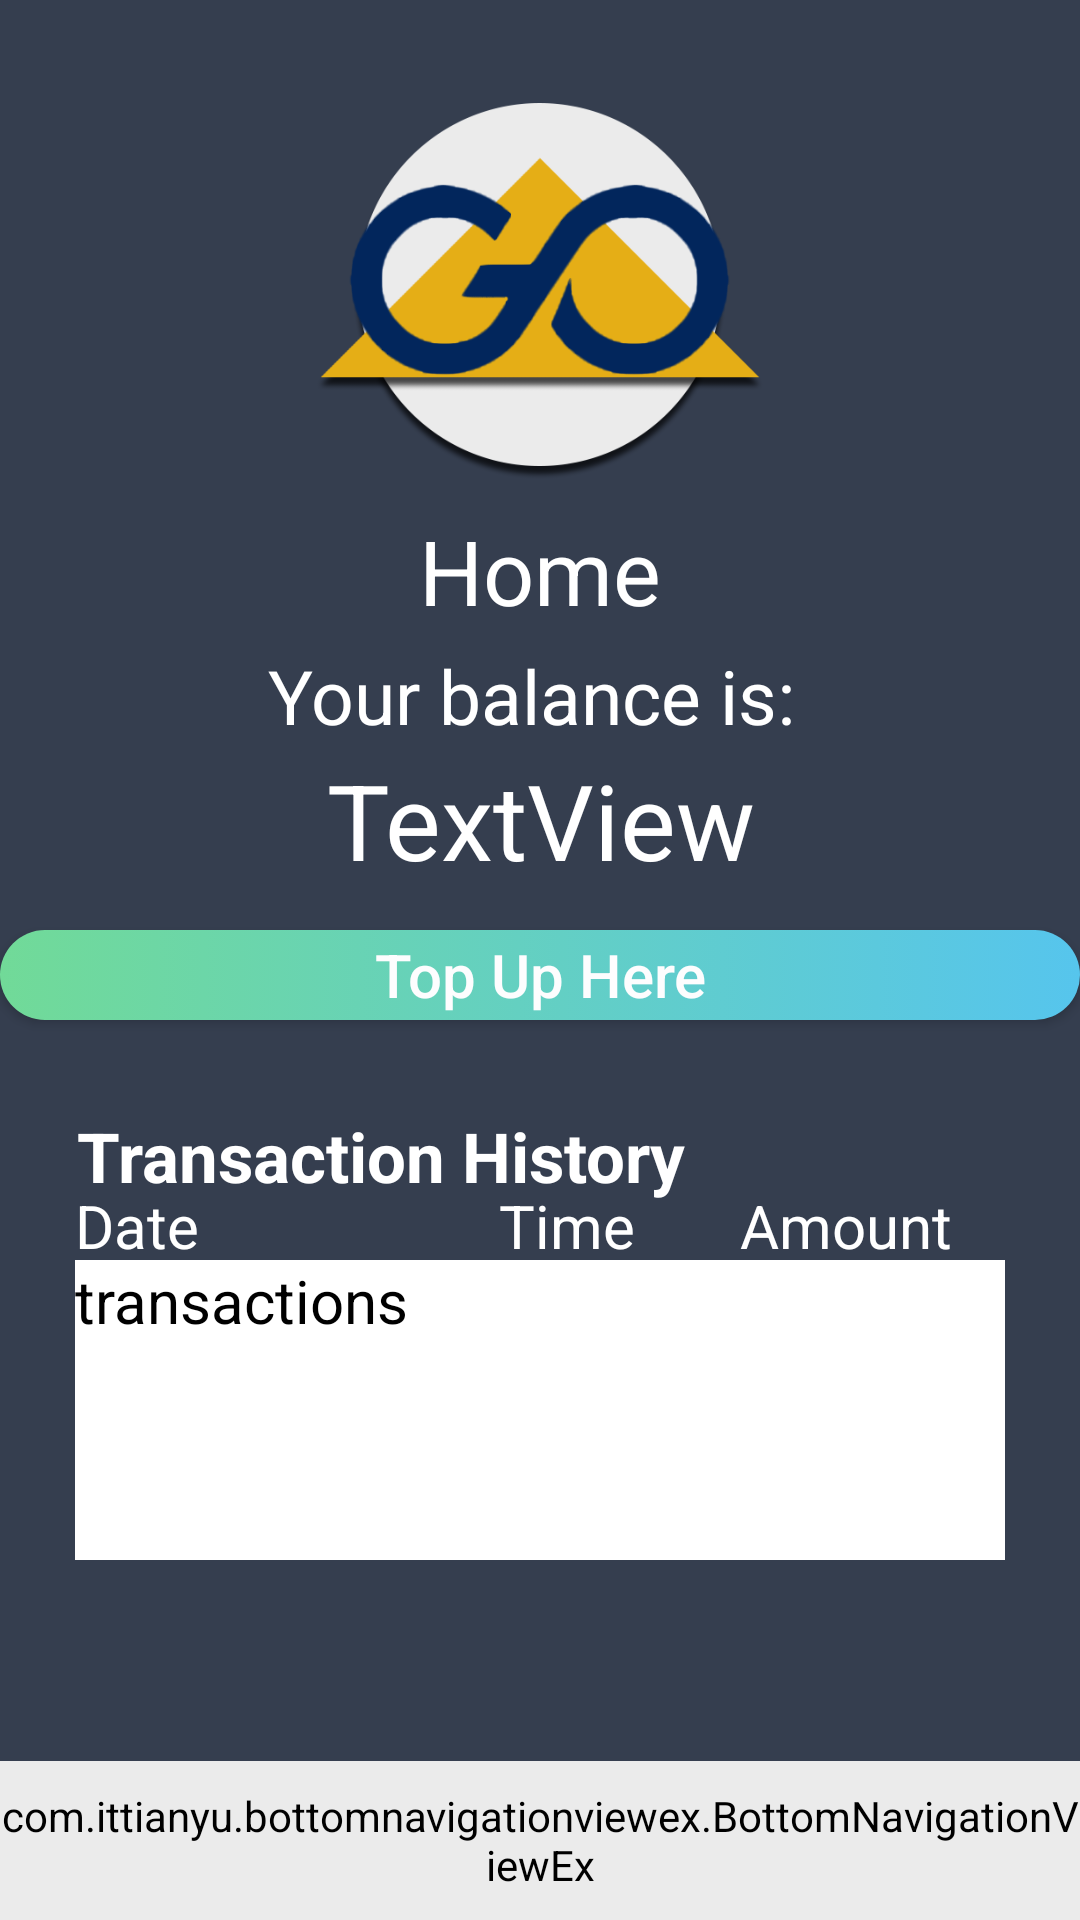

Produce the Android XML layout that renders to this screen, including the resource entries it uses.
<!-- AndroidManifest.xml: application theme AppTheme -->
<!-- res/layout/activity_home_screen_logged_in.xml -->
<?xml version="1.0" encoding="utf-8"?>
<LinearLayout xmlns:android="http://schemas.android.com/apk/res/android"
    xmlns:app="http://schemas.android.com/apk/res-auto"
    android:orientation="vertical"
    android:layout_width="match_parent"
    android:layout_height="match_parent"
     >

    <FrameLayout
        android:id="@+id/content"
        android:layout_width="match_parent"
        android:layout_height="0dp"
        android:layout_weight="1"
        android:background="@color/colorPrimaryDark">

        <ScrollView
            android:layout_width="match_parent"
            android:layout_height="match_parent">

            <FrameLayout
                android:layout_width="match_parent"
                android:layout_height="wrap_content"
                android:orientation="vertical" >

                <Button
                    android:id="@+id/button2"
                    style="@style/button_style_2"
                    android:layout_width="match_parent"
                    android:layout_height="30dp"
                    android:layout_gravity="center_horizontal"
                    android:layout_marginTop="310dp"
                    android:text="Top Up Here"

                    android:textSize="20sp" />

                <TextView
                    android:id="@+id/transactionstitle_2"
                    android:layout_width="match_parent"
                    android:layout_height="wrap_content"
                    android:layout_marginLeft="20dp"
                    android:layout_marginRight="20dp"
                    android:layout_marginTop="395dp"
                    android:text=" Date                    Time       Amount"
                    android:textColor="@android:color/white"
                    android:textSize="20sp" />

                <TextView
                    android:id="@+id/textView2"
                    android:layout_width="match_parent"
                    android:layout_height="wrap_content"
                    android:layout_marginLeft="@dimen/activity_horizontal_margin"
                    android:layout_marginRight="@dimen/activity_horizontal_margin"
                    android:layout_marginTop="215dp"
                    android:text="Your balance is: "
                    android:textAlignment="center"
                    android:textAppearance="@style/TextAppearance.AppCompat.Large"
                    android:textColor="@android:color/white"
                    android:textSize="25sp" />

                <ImageView
                    android:id="@+id/imageView3"
                    android:layout_width="match_parent"
                    android:layout_height="150dp"
                    android:layout_gravity="center_horizontal"
                    android:layout_marginTop="20dp"
                    android:cropToPadding="false"
                    app:srcCompat="@drawable/gobus_logo_round_large" />

                <TextView
                    android:id="@+id/transactions"
                    android:layout_width="match_parent"
                    android:layout_height="100dp"
                    android:layout_marginLeft="25dp"
                    android:layout_marginRight="25dp"
                    android:layout_marginTop="420dp"
                    android:background="@android:color/white"
                    android:lineSpacingExtra="10sp"
                    android:lines="3"
                    android:maxLines="3"
                    android:text="transactions"
                    android:textColor="@android:color/black"
                    android:textSize="20sp" />

                <TextView
                    android:id="@+id/textView3"
                    android:layout_width="match_parent"
                    android:layout_height="50dp"
                    android:layout_marginLeft="@dimen/activity_horizontal_margin"
                    android:layout_marginRight="@dimen/activity_horizontal_margin"
                    android:layout_marginTop="170dp"
                    android:text="@string/title_home"
                    android:textAlignment="center"
                    android:textAppearance="@style/TextAppearance.AppCompat.Large"
                    android:textColor="@android:color/white"
                    android:textSize="30sp" />

                <TextView
                    android:id="@+id/textView5"
                    android:layout_width="match_parent"
                    android:layout_height="wrap_content"
                    android:layout_marginTop="250dp"
                    android:text="TextView"
                    android:textAlignment="center"
                    android:textAppearance="@style/TextAppearance.AppCompat.Display2"
                    android:textColor="@android:color/white"
                    android:textSize="35sp" />

                <TextView
                    android:id="@+id/transactionstitle"
                    android:layout_width="match_parent"
                    android:layout_height="wrap_content"
                    android:layout_marginLeft="20dp"
                    android:layout_marginRight="20dp"
                    android:layout_marginTop="370dp"
                    android:text=" Transaction History"
                    android:textColor="@android:color/white"
                    android:textSize="23sp"
                    android:textStyle="bold" />
            </FrameLayout>
        </ScrollView>


    </FrameLayout>

    <com.ittianyu.bottomnavigationviewex.BottomNavigationViewEx
        android:id="@+id/navigation"
        android:layout_width="match_parent"
        android:layout_height="wrap_content"
        android:layout_gravity="bottom"
        android:background="?android:attr/windowBackground"
        app:menu="@menu/navigation"
        android:layout_weight="0.03"
        android:backgroundTint="#ebebeb"
        >

    </com.ittianyu.bottomnavigationviewex.BottomNavigationViewEx>


</LinearLayout>
<!-- resources referenced by this layout -->
<resources>
  <color name="colorPrimaryDark">#353E4F</color>
  <!-- drawable gobus_logo_round_large: png bitmap (drawable, 61725 bytes) -->
  <string name="title_home">Home</string>
  <style name="button_style_2">
          <item name="android:background">@drawable/button_background</item>
  
          <item name="android:textColor">#FDFDFE</item>
          <item name="android:textAllCaps">false</item>
  
      </style>
  <style name="AppTheme" parent="Theme.AppCompat.Light.DarkActionBar">
          
          <item name="colorPrimary">@color/colorPrimary</item>
          <item name="colorPrimaryDark">@color/colorPrimaryDark</item>
          <item name="colorAccent">@color/colorAccent</item>
      </style>
  <!-- drawable button_background (drawable) -->
  <?xml version="1.0" encoding="utf-8"?>
  <selector xmlns:android="http://schemas.android.com/apk/res/android">
      <item >
          <shape android:shape="rectangle" >
              <corners android:radius="50dp"/>
              <solid android:color="#FDFDFE"/>
              <size android:height="30dp"/>
              <gradient android:startColor="#71DA98" android:endColor="#56C5ED"/>
  
  
          </shape>
      </item>
  
  </selector>
  <color name="colorPrimary">#02265c</color>
  <color name="colorAccent">#e5ae16</color>
</resources>
